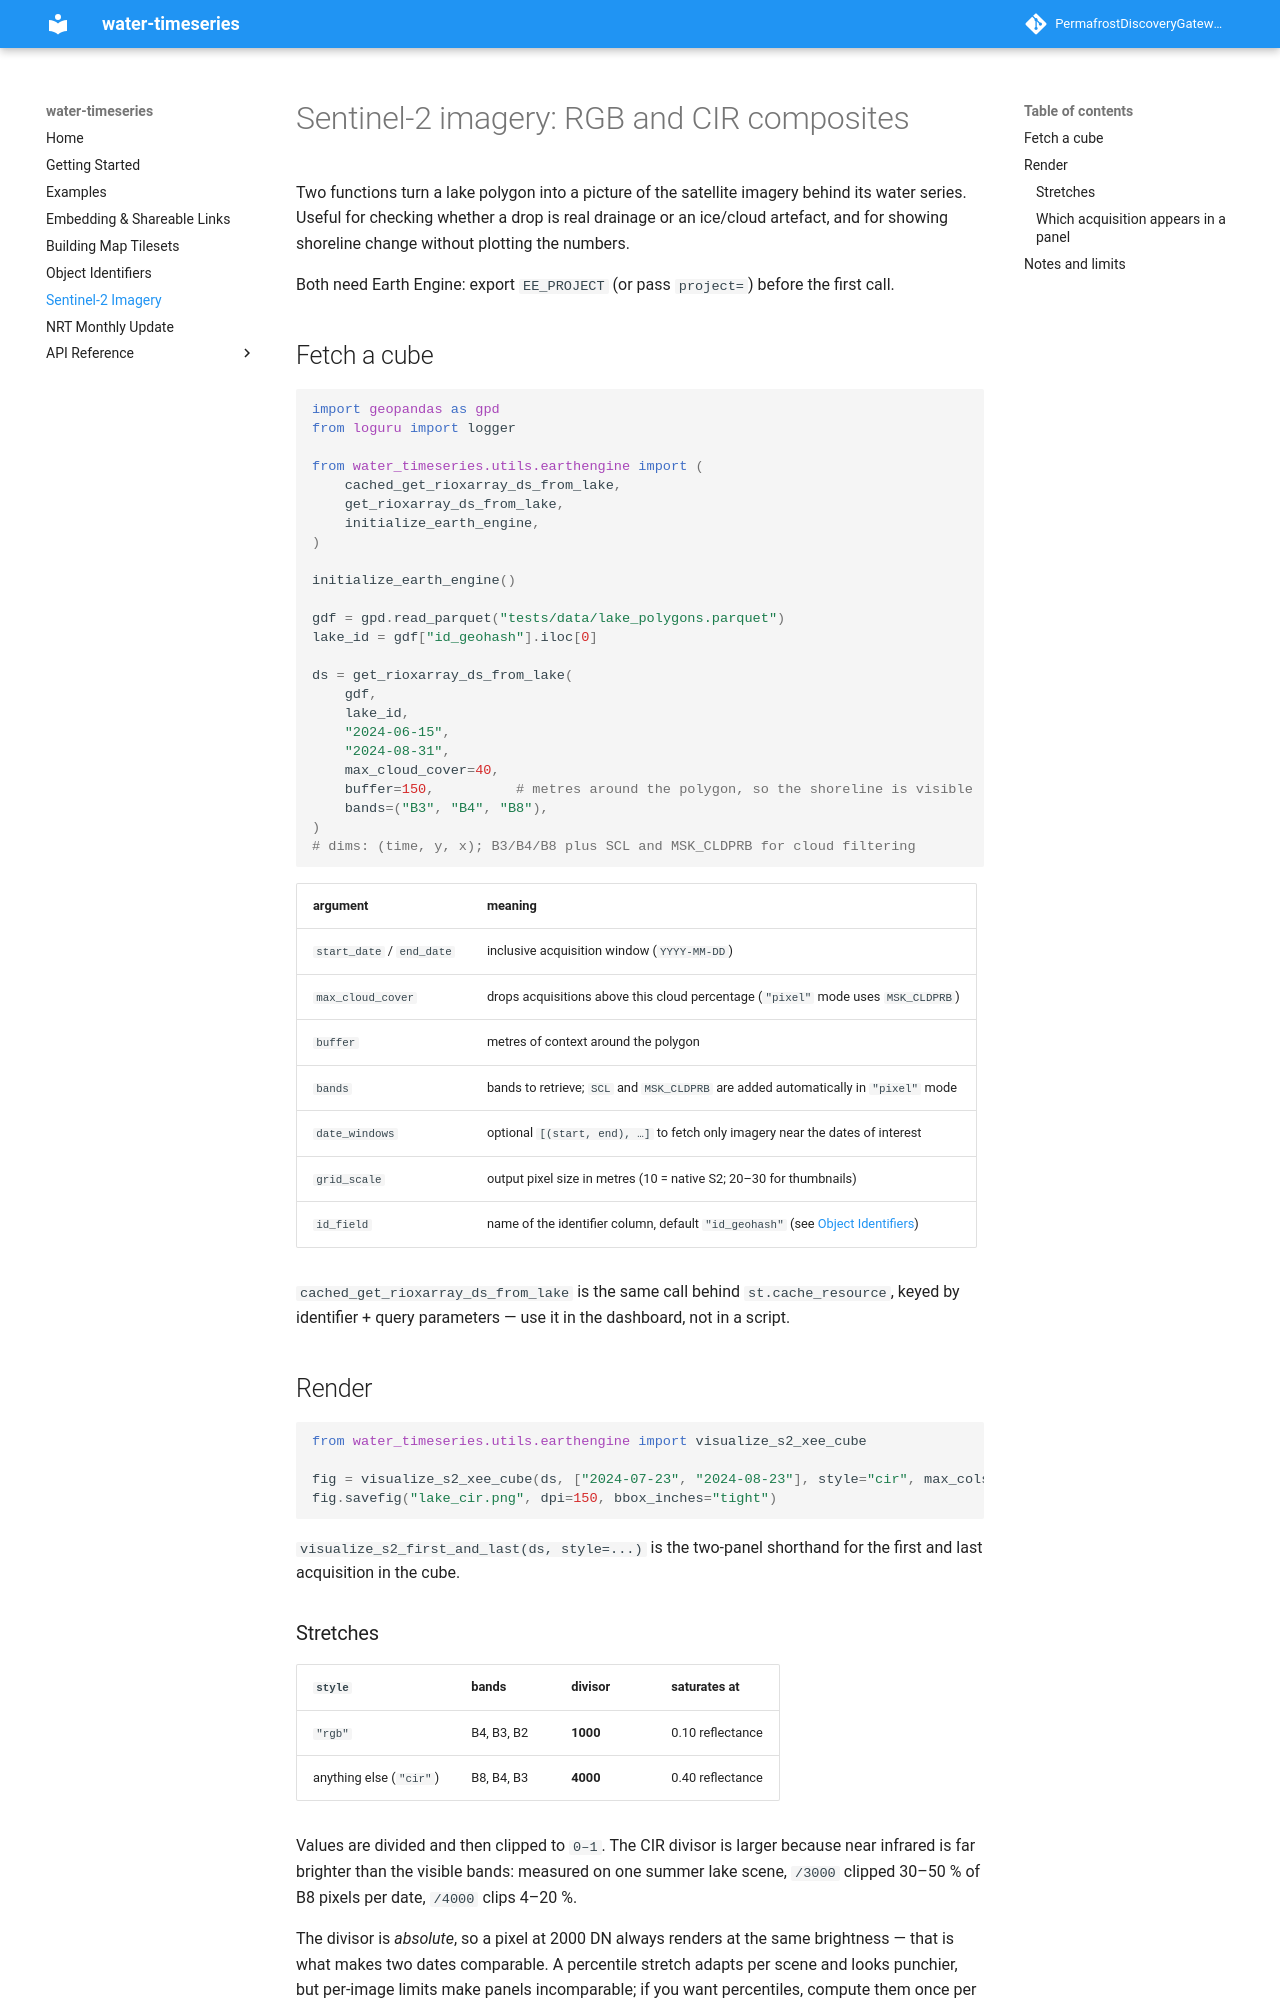

repository: PermafrostDiscoveryGateway/water-timeseries-v2 · page: main/sentinel2_imagery/index.html · generator: mkdocs

# Sentinel-2 imagery: RGB and CIR composites

Two functions turn a lake polygon into a picture of the satellite imagery behind its
water series. Useful for checking whether a drop is real drainage or an ice/cloud
artefact, and for showing shoreline change without plotting the numbers.

Both need Earth Engine: export `EE_PROJECT` (or pass `project=`) before the first call.

## Fetch a cube

```python
import geopandas as gpd
from loguru import logger

from water_timeseries.utils.earthengine import (
    cached_get_rioxarray_ds_from_lake,
    get_rioxarray_ds_from_lake,
    initialize_earth_engine,
)

initialize_earth_engine()

gdf = gpd.read_parquet("tests/data/lake_polygons.parquet")
lake_id = gdf["id_geohash"].iloc[0]

ds = get_rioxarray_ds_from_lake(
    gdf,
    lake_id,
    "2024-06-15",
    "2024-08-31",
    max_cloud_cover=40,
    buffer=150,          # metres around the polygon, so the shoreline is visible
    bands=("B3", "B4", "B8"),
)
# dims: (time, y, x); B3/B4/B8 plus SCL and MSK_CLDPRB for cloud filtering
```

| argument | meaning |
|---|---|
| `start_date` / `end_date` | inclusive acquisition window (`YYYY-MM-DD`) |
| `max_cloud_cover` | drops acquisitions above this cloud percentage (`"pixel"` mode uses `MSK_CLDPRB`) |
| `buffer` | metres of context around the polygon |
| `bands` | bands to retrieve; `SCL` and `MSK_CLDPRB` are added automatically in `"pixel"` mode |
| `date_windows` | optional `[(start, end), …]` to fetch only imagery near the dates of interest |
| `grid_scale` | output pixel size in metres (10 = native S2; 20–30 for thumbnails) |
| `id_field` | name of the identifier column, default `"id_geohash"` (see [Object Identifiers](id_field.md)) |

`cached_get_rioxarray_ds_from_lake` is the same call behind `st.cache_resource`, keyed by
identifier + query parameters — use it in the dashboard, not in a script.

## Render

```python
from water_timeseries.utils.earthengine import visualize_s2_xee_cube

fig = visualize_s2_xee_cube(ds, ["2024-07-23", "2024-08-23"], style="cir", max_cols=2)
fig.savefig("lake_cir.png", dpi=150, bbox_inches="tight")
```

`visualize_s2_first_and_last(ds, style=...)` is the two-panel shorthand for the first and
last acquisition in the cube.

### Stretches

| `style` | bands | divisor | saturates at |
|---|---|---|---|
| `"rgb"` | B4, B3, B2 | **1000** | 0.10 reflectance |
| anything else (`"cir"`) | B8, B4, B3 | **4000** | 0.40 reflectance |

Values are divided and then clipped to `0–1`. The CIR divisor is larger because near
infrared is far brighter than the visible bands: measured on one summer lake scene,
`/3000` clipped 30–50 % of B8 pixels per date, `/4000` clips 4–20 %.

The divisor is *absolute*, so a pixel at 2000 DN always renders at the same brightness —
that is what makes two dates comparable. A percentile stretch adapts per scene and looks
punchier, but per-image limits make panels incomparable; if you want percentiles, compute
them once per band over the whole cube, not per panel.
